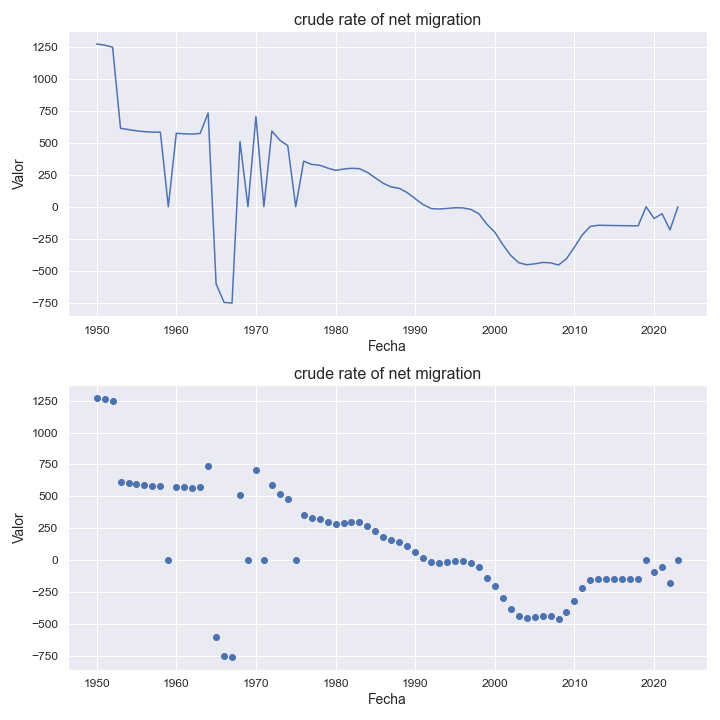

The data file committed next to this chart (first rows):
indicatorshortname, locationid, location, iso2, timeid, time, value
crude rate of net migration, 360, indonesia, id, 1, 1950, 1274
crude rate of net migration, 360, indonesia, id, 2, 1951, 1265
crude rate of net migration, 360, indonesia, id, 3, 1952, 1249
crude rate of net migration, 360, indonesia, id, 4, 1953, 614.0
crude rate of net migration, 360, indonesia, id, 5, 1954, 604.0
crude rate of net migration, 360, indonesia, id, 6, 1955, 594.0
crude rate of net migration, 360, indonesia, id, 7, 1956, 588.0
crude rate of net migration, 360, indonesia, id, 8, 1957, 584.0
crude rate of net migration, 360, indonesia, id, 9, 1958, 584.0
crude rate of net migration, 360, indonesia, id, 10, 1959, 0.58
crude rate of net migration, 360, indonesia, id, 11, 1960, 575.0
crude rate of net migration, 360, indonesia, id, 12, 1961, 571.0
crude rate of net migration, 360, indonesia, id, 13, 1962, 569.0
crude rate of net migration, 360, indonesia, id, 14, 1963, 574.0
crude rate of net migration, 360, indonesia, id, 15, 1964, 734.0
crude rate of net migration, 360, indonesia, id, 16, 1965, -604.0
crude rate of net migration, 360, indonesia, id, 17, 1966, -749.0
crude rate of net migration, 360, indonesia, id, 18, 1967, -754.0
crude rate of net migration, 360, indonesia, id, 19, 1968, 511.0
crude rate of net migration, 360, indonesia, id, 20, 1969, 0.74
crude rate of net migration, 360, indonesia, id, 21, 1970, 706.0
crude rate of net migration, 360, indonesia, id, 22, 1971, 0.67
crude rate of net migration, 360, indonesia, id, 23, 1972, 593.0
crude rate of net migration, 360, indonesia, id, 24, 1973, 521.0
crude rate of net migration, 360, indonesia, id, 25, 1974, 478.0
crude rate of net migration, 360, indonesia, id, 26, 1975, 0.43
crude rate of net migration, 360, indonesia, id, 27, 1976, 357.0
crude rate of net migration, 360, indonesia, id, 28, 1977, 331.0
crude rate of net migration, 360, indonesia, id, 29, 1978, 325.0
crude rate of net migration, 360, indonesia, id, 30, 1979, 303.0
crude rate of net migration, 360, indonesia, id, 31, 1980, 285.0
crude rate of net migration, 360, indonesia, id, 32, 1981, 295.0
crude rate of net migration, 360, indonesia, id, 33, 1982, 301.0
crude rate of net migration, 360, indonesia, id, 34, 1983, 298.0
crude rate of net migration, 360, indonesia, id, 35, 1984, 269.0
crude rate of net migration, 360, indonesia, id, 36, 1985, 226.0
crude rate of net migration, 360, indonesia, id, 37, 1986, 183.0
crude rate of net migration, 360, indonesia, id, 38, 1987, 155.0
crude rate of net migration, 360, indonesia, id, 39, 1988, 144.0
crude rate of net migration, 360, indonesia, id, 40, 1989, 111.0
crude rate of net migration, 360, indonesia, id, 41, 1990, 63.0
crude rate of net migration, 360, indonesia, id, 42, 1991, 17.0
crude rate of net migration, 360, indonesia, id, 43, 1992, -14.0
crude rate of net migration, 360, indonesia, id, 44, 1993, -18.0
crude rate of net migration, 360, indonesia, id, 45, 1994, -13.0
crude rate of net migration, 360, indonesia, id, 46, 1995, -8.0
crude rate of net migration, 360, indonesia, id, 47, 1996, -9.0
crude rate of net migration, 360, indonesia, id, 48, 1997, -21.0
crude rate of net migration, 360, indonesia, id, 49, 1998, -55.0
crude rate of net migration, 360, indonesia, id, 50, 1999, -137.0
crude rate of net migration, 360, indonesia, id, 51, 2000, -199.0
crude rate of net migration, 360, indonesia, id, 52, 2001, -296.0
crude rate of net migration, 360, indonesia, id, 53, 2002, -381.0
crude rate of net migration, 360, indonesia, id, 54, 2003, -438.0
crude rate of net migration, 360, indonesia, id, 55, 2004, -454.0
crude rate of net migration, 360, indonesia, id, 56, 2005, -447.0
crude rate of net migration, 360, indonesia, id, 57, 2006, -436.0
crude rate of net migration, 360, indonesia, id, 58, 2007, -439.0
crude rate of net migration, 360, indonesia, id, 59, 2008, -456.0
crude rate of net migration, 360, indonesia, id, 60, 2009, -407.0
... 14 more rows
